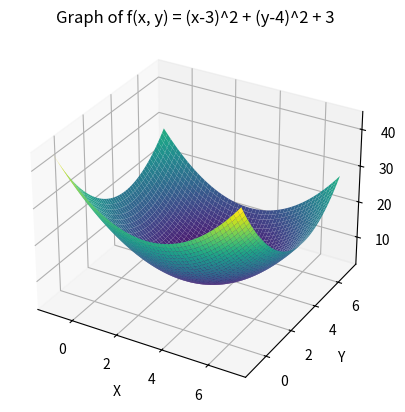
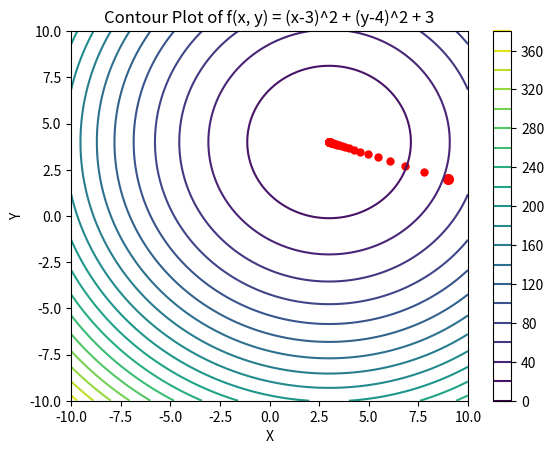

Python code for these plots, in order:
import numpy as np
import matplotlib.pyplot as plt
from mpl_toolkits.mplot3d import Axes3D

# x, y의 값을 정의합니다 (-1에서 7까지)
x = np.linspace(-1, 7, 400)
y = np.linspace(-1, 7, 400)
x, y = np.meshgrid(x, y)

# 함수 f(x, y)를 계산합니다.
z = (x - 3)**2 + (y - 4)**2 + 3

# 그래프를 그리기 위한 설정
fig = plt.figure()
ax = fig.add_subplot(111, projection='3d')

# 표면 그래프를 그립니다.
ax.plot_surface(x, y, z, cmap='viridis')

# 레이블 및 타이틀 설정
ax.set_xlabel('X')
ax.set_ylabel('Y')
ax.set_zlabel('f(x, y)')
ax.set_title('Graph of f(x, y) = (x-3)^2 + (y-4)^2 + 3')

# 그래프 표시
plt.show()

# ==========================
# 등고선 그래프
import numpy as np
import matplotlib.pyplot as plt

# x, y의 값을 정의합니다 (-1에서 7까지)
x = np.linspace(-10, 10, 400)
y = np.linspace(-10, 10, 400)
x, y = np.meshgrid(x, y)

# 함수 f(x, y)를 계산합니다.
z = (x - 3)**2 + (y - 4)**2 + 3

# 등고선 그래프를 그립니다.
plt.figure()
cp = plt.contour(x, y, z, levels=20)  # levels는 등고선의 개수를 조절합니다.
plt.colorbar(cp)  # 등고선 레벨 값에 대한 컬러바를 추가합니다.

# 특정 점 (9, 2)에 파란색 점을 표시
plt.scatter(9, 2, color='red', s=50)

x=9; y=2
lstep=0.1
for i in range(100):
    x, y = np.array([x, y]) - lstep * np.array([2*x-6, 2*y-8])
    plt.scatter(float(x), float(y), color='red', s=25)

print(x, y)

# 축 레이블 및 타이틀 설정
plt.xlabel('X')
plt.ylabel('Y')
plt.title('Contour Plot of f(x, y) = (x-3)^2 + (y-4)^2 + 3')
plt.xlim(-10, 10)
plt.ylim(-10, 10)

# 그래프 표시
plt.show()



